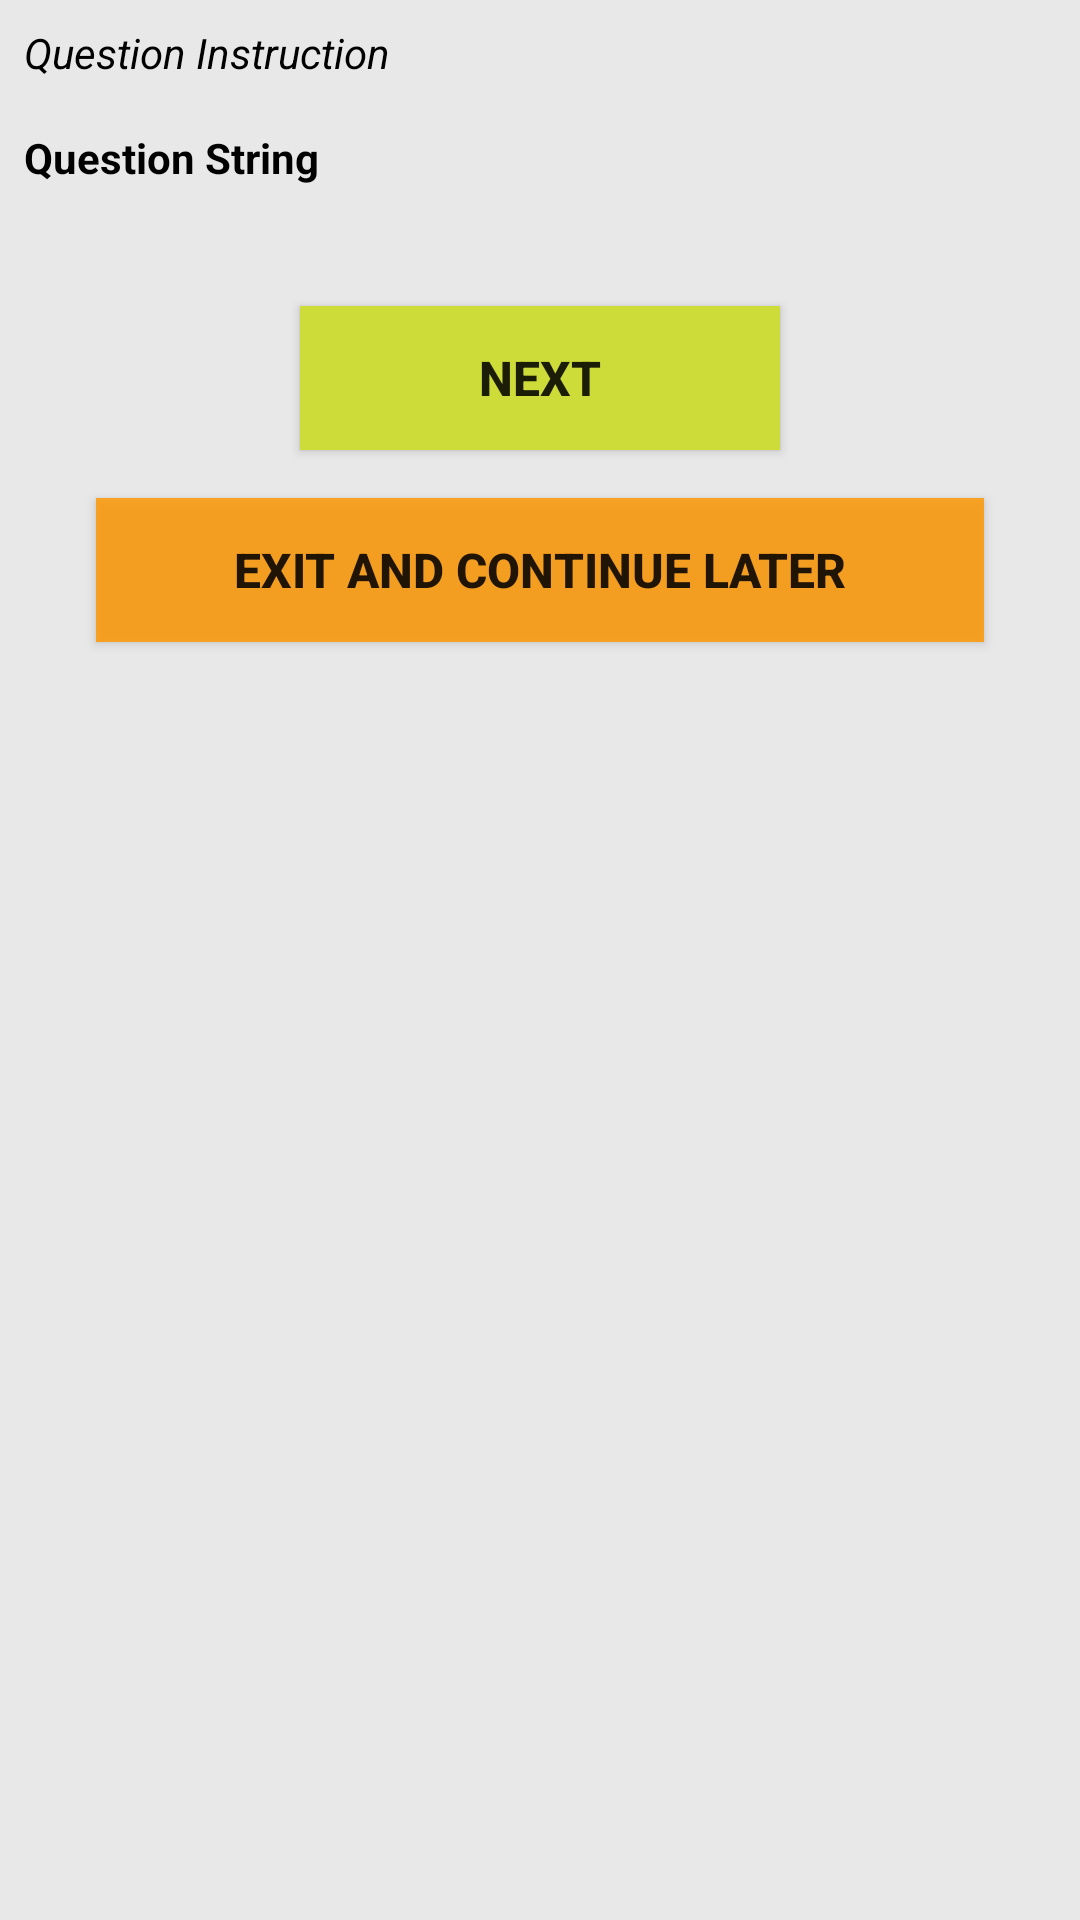

Layout XML and referenced resources for this Android screen:
<!-- AndroidManifest.xml: application theme AppTheme -->
<!-- res/layout/fragment_questionnaire.xml -->
<?xml version="1.0" encoding="utf-8"?>
<ScrollView
    xmlns:android="http://schemas.android.com/apk/res/android"
    xmlns:app="http://schemas.android.com/apk/res-auto"
    xmlns:tools="http://schemas.android.com/tools"
    android:layout_width="match_parent"
    android:layout_height="match_parent"
    android:background="#2C8E918A"
    android:fillViewport="true"
    tools:context=".UserCreateFragment">

    <androidx.constraintlayout.widget.ConstraintLayout
        android:layout_width="match_parent"
        android:layout_height="wrap_content"
        android:paddingBottom="20dp">

        <TextView
            android:id="@+id/txt_qn_instruction"
            android:layout_width="0dp"
            android:layout_height="wrap_content"
            android:layout_marginStart="8dp"
            android:layout_marginTop="8dp"
            android:layout_marginEnd="8dp"
            android:gravity="start"
            android:text="@string/qn_instruction"
            android:textColor="@color/design_default_color_on_secondary"
            android:textSize="14sp"
            android:textStyle="italic"
            app:layout_constraintEnd_toEndOf="parent"
            app:layout_constraintStart_toStartOf="parent"
            app:layout_constraintTop_toTopOf="parent" />

        <TextView
            android:id="@+id/txt_qn_string"
            android:layout_width="0dp"
            android:layout_height="wrap_content"
            android:layout_marginStart="8dp"
            android:layout_marginTop="16dp"
            android:layout_marginEnd="8dp"
            android:gravity="start"
            android:text="@string/qn_string"
            android:textColor="@color/design_default_color_on_secondary"
            android:textSize="14sp"
            android:textStyle="bold"
            app:layout_constraintEnd_toEndOf="parent"
            app:layout_constraintStart_toStartOf="parent"
            app:layout_constraintTop_toBottomOf="@+id/txt_qn_instruction" />

        <FrameLayout
            android:id="@+id/answer_container"
            android:layout_width="0dp"
            android:layout_height="wrap_content"
            android:layout_marginTop="8dp"
            app:layout_constraintEnd_toEndOf="parent"
            app:layout_constraintHorizontal_bias="0.0"
            app:layout_constraintStart_toStartOf="parent"
            app:layout_constraintTop_toBottomOf="@+id/txt_qn_string">
        </FrameLayout>

        <Button
            android:id="@+id/bn_qnn_next"
            android:layout_width="0dp"
            android:layout_height="wrap_content"
            android:layout_marginStart="100dp"
            android:layout_marginTop="32dp"
            android:layout_marginEnd="100dp"
            android:background="#CDDC39"
            android:gravity="center"
            android:text="Next"
            android:textSize="16sp"
            android:textStyle="bold"
            app:layout_constraintEnd_toEndOf="parent"
            app:layout_constraintStart_toStartOf="parent"
            app:layout_constraintTop_toBottomOf="@+id/answer_container"
            tools:ignore="HardcodedText" />

        <Button
            android:id="@+id/bn_qnn_exit"
            android:layout_width="0dp"
            android:layout_height="wrap_content"
            android:layout_marginStart="32dp"
            android:layout_marginTop="16dp"
            android:layout_marginEnd="32dp"
            android:background="#D3FF9800"
            android:gravity="center"
            android:text="Exit and Continue later"
            android:textSize="16sp"
            android:textStyle="bold"
            app:layout_constraintEnd_toEndOf="parent"
            app:layout_constraintHorizontal_bias="0.0"
            app:layout_constraintStart_toStartOf="parent"
            app:layout_constraintTop_toBottomOf="@+id/bn_qnn_next"
            tools:ignore="HardcodedText" />

    </androidx.constraintlayout.widget.ConstraintLayout>

</ScrollView>
<!-- resources referenced by this layout -->
<resources>
  <string name="qn_instruction">Question Instruction</string>
  <string name="qn_string">Question String</string>
  <style name="AppTheme" parent="Theme.AppCompat.Light.NoActionBar">
          
          <item name="colorPrimary">@color/colorPrimary</item>
          <item name="colorPrimaryDark">@color/colorPrimaryDark</item>
          <item name="colorAccent">@color/colorAccent</item>
      </style>
  <!-- not gathered from this repository: default colours our renderer supplied (Android Studio template values) -->
  <color name="colorPrimary">#FF6200EE</color>
  <color name="colorPrimaryDark">#FF3700B3</color>
  <color name="colorAccent">#FF03DAC5</color>
</resources>
